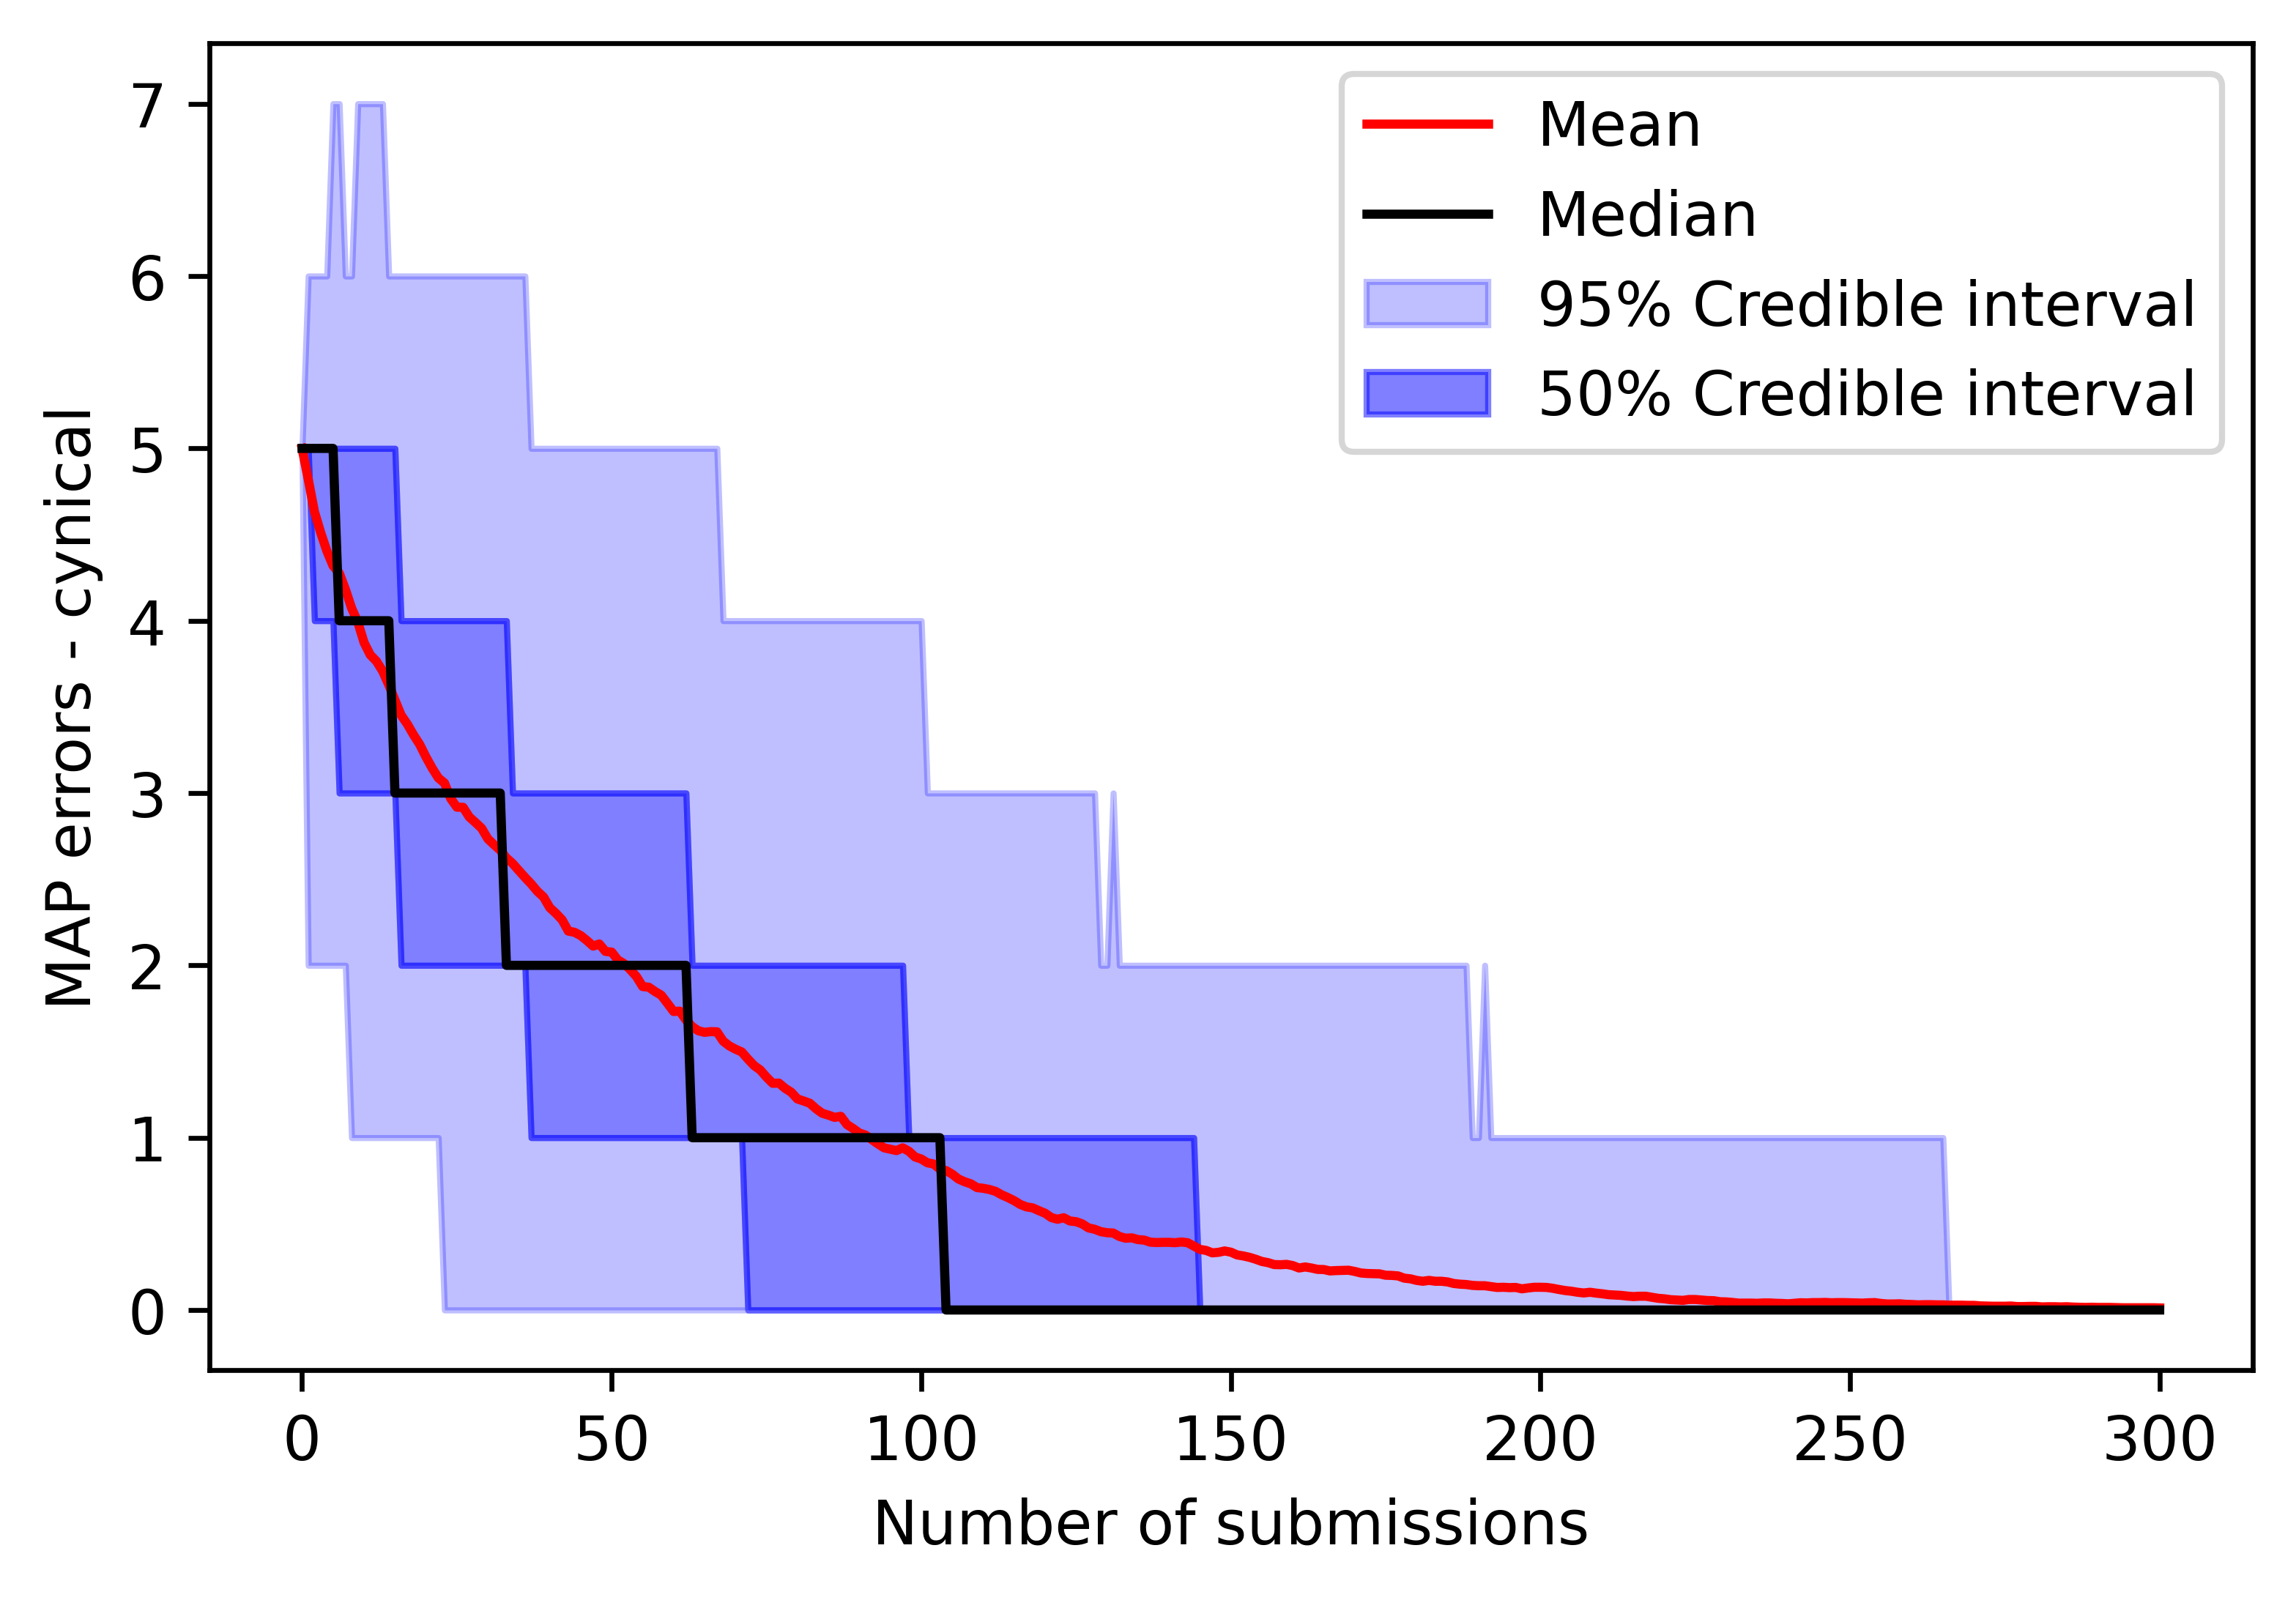

The table this chart was drawn from, first rows:
0, 1, 2, 3, 4, 5, 6, 7, 8, 9, 10, 11, 12, 13, 14, 15, 16, 17, 18, 19, 20, 21, 22, 23
5, 5, 5, 4, 4, 4, 4, 4, 4, 4, 4, 4, 4, 4, 4, 4, 4, 4, 4, 4, 4, 4, 4, 4
5, 5, 5, 5, 5, 4, 1, 2, 2, 2, 2, 3, 3, 3, 3, 3, 3, 3, 3, 3, 3, 3, 3, 3
5, 5, 5, 5, 4, 4, 4, 4, 4, 4, 4, 4, 4, 4, 4, 4, 6, 6, 6, 6, 6, 6, 6, 5
5, 5, 5, 5, 4, 3, 4, 3, 2, 3, 3, 3, 2, 2, 2, 2, 2, 1, 2, 2, 2, 2, 2, 1
5, 5, 5, 5, 4, 4, 4, 4, 4, 4, 3, 3, 3, 3, 3, 3, 5, 5, 3, 3, 3, 3, 4, 4
5, 5, 5, 5, 5, 6, 6, 6, 5, 5, 5, 4, 4, 4, 4, 6, 6, 5, 5, 5, 5, 5, 5, 4
5, 6, 7, 7, 7, 7, 7, 6, 5, 5, 5, 5, 5, 5, 5, 6, 6, 6, 7, 7, 5, 7, 7, 4
5, 5, 4, 4, 6, 6, 6, 5, 3, 3, 5, 5, 5, 5, 5, 5, 5, 2, 2, 2, 3, 3, 3, 3
5, 5, 5, 5, 5, 5, 5, 5, 3, 3, 4, 4, 4, 4, 4, 4, 4, 5, 4, 4, 4, 2, 2, 4
5, 5, 5, 5, 5, 4, 4, 4, 4, 5, 5, 3, 3, 4, 2, 2, 2, 2, 2, 2, 2, 2, 2, 2
5, 5, 5, 4, 4, 4, 4, 5, 5, 5, 3, 4, 4, 4, 4, 4, 4, 5, 5, 4, 4, 4, 4, 5
5, 4, 4, 4, 4, 4, 4, 3, 4, 6, 6, 4, 4, 4, 4, 4, 4, 4, 3, 3, 3, 3, 3, 3
5, 5, 5, 5, 5, 5, 5, 5, 5, 5, 5, 5, 6, 6, 5, 7, 4, 4, 4, 2, 2, 2, 2, 2
5, 5, 4, 4, 4, 4, 4, 2, 2, 2, 2, 2, 2, 2, 2, 2, 2, 2, 2, 4, 4, 4, 4, 5
5, 5, 6, 6, 6, 5, 5, 3, 3, 3, 3, 3, 3, 4, 4, 2, 2, 4, 4, 4, 4, 4, 4, 4
5, 5, 4, 4, 4, 4, 4, 4, 4, 4, 4, 4, 5, 5, 5, 5, 5, 5, 5, 4, 4, 4, 4, 4
5, 5, 5, 5, 5, 4, 4, 3, 3, 3, 3, 3, 3, 3, 3, 3, 3, 3, 4, 4, 4, 4, 2, 2
5, 4, 2, 2, 2, 3, 3, 3, 4, 4, 4, 4, 4, 4, 2, 2, 2, 2, 2, 2, 2, 1, 1, 1
5, 5, 5, 5, 5, 5, 5, 5, 5, 5, 6, 6, 5, 5, 5, 5, 5, 4, 5, 3, 3, 3, 3, 3
5, 5, 5, 5, 5, 5, 5, 5, 5, 4, 3, 3, 3, 3, 3, 3, 3, 3, 3, 3, 3, 2, 2, 3
5, 5, 4, 4, 4, 4, 4, 4, 4, 4, 4, 5, 5, 4, 4, 5, 5, 5, 5, 5, 3, 3, 3, 3
5, 5, 5, 5, 2, 2, 2, 3, 3, 4, 4, 3, 3, 4, 4, 4, 5, 5, 5, 5, 5, 5, 5, 4
5, 5, 4, 3, 3, 3, 4, 6, 6, 6, 3, 3, 5, 5, 5, 5, 5, 5, 4, 4, 4, 3, 2, 2
5, 4, 4, 4, 4, 4, 4, 3, 2, 2, 2, 2, 2, 4, 5, 5, 5, 5, 5, 5, 5, 5, 5, 5
5, 5, 5, 5, 5, 5, 5, 5, 5, 5, 4, 4, 4, 4, 2, 3, 3, 4, 3, 3, 3, 3, 2, 2
5, 5, 4, 4, 4, 3, 4, 4, 4, 4, 4, 4, 3, 3, 6, 6, 5, 4, 4, 3, 3, 3, 3, 3
5, 5, 5, 4, 4, 4, 5, 5, 5, 5, 5, 5, 4, 4, 4, 5, 4, 4, 4, 4, 4, 4, 4, 4
5, 5, 5, 5, 5, 5, 5, 5, 5, 5, 5, 4, 4, 3, 3, 3, 3, 3, 1, 3, 3, 3, 3, 4
5, 5, 5, 5, 5, 5, 5, 5, 5, 4, 4, 4, 4, 4, 4, 4, 4, 4, 5, 5, 5, 5, 5, 5
5, 5, 5, 5, 2, 2, 2, 2, 2, 2, 2, 4, 4, 3, 3, 2, 2, 2, 2, 2, 3, 2, 2, 2
5, 5, 5, 4, 4, 4, 5, 5, 4, 3, 5, 4, 3, 3, 3, 3, 2, 2, 2, 2, 2, 2, 2, 2
5, 6, 6, 6, 5, 5, 3, 3, 3, 3, 3, 3, 3, 4, 3, 3, 3, 3, 3, 3, 3, 3, 3, 3
5, 5, 6, 6, 6, 6, 6, 5, 5, 5, 4, 3, 4, 4, 4, 4, 4, 4, 4, 4, 4, 4, 3, 3
5, 5, 5, 5, 5, 5, 5, 5, 4, 3, 4, 4, 4, 3, 3, 3, 3, 3, 2, 2, 2, 1, 1, 1
5, 5, 5, 5, 5, 5, 5, 5, 5, 5, 5, 5, 5, 6, 5, 5, 4, 4, 4, 4, 4, 3, 2, 2
5, 6, 6, 6, 6, 5, 5, 5, 5, 6, 3, 3, 3, 3, 3, 3, 3, 3, 4, 5, 5, 5, 4, 6
5, 5, 4, 6, 6, 6, 6, 6, 6, 6, 6, 6, 6, 6, 6, 6, 6, 5, 5, 5, 5, 5, 5, 5
5, 5, 5, 5, 5, 5, 5, 5, 7, 7, 7, 7, 7, 7, 4, 5, 5, 5, 6, 6, 6, 6, 6, 6
5, 6, 6, 6, 6, 6, 6, 6, 5, 6, 4, 5, 5, 5, 5, 4, 4, 4, 4, 4, 4, 4, 4, 4
5, 5, 6, 6, 7, 7, 6, 6, 6, 6, 6, 7, 7, 7, 5, 5, 5, 5, 5, 5, 5, 4, 4, 6
5, 5, 5, 5, 5, 5, 3, 3, 2, 2, 2, 2, 2, 1, 1, 1, 1, 1, 1, 1, 1, 1, 2, 2
5, 2, 2, 2, 2, 2, 2, 2, 2, 2, 2, 2, 3, 3, 3, 3, 4, 4, 4, 3, 3, 4, 4, 4
5, 5, 5, 5, 5, 4, 5, 5, 5, 5, 5, 5, 5, 5, 4, 6, 6, 6, 6, 6, 3, 3, 3, 4
5, 6, 6, 6, 6, 6, 6, 6, 4, 4, 5, 5, 5, 5, 5, 4, 3, 3, 3, 3, 3, 3, 3, 4
5, 5, 4, 4, 4, 4, 3, 3, 3, 3, 3, 3, 3, 3, 3, 4, 5, 5, 5, 6, 6, 6, 6, 6
5, 5, 5, 5, 5, 5, 5, 5, 6, 6, 6, 5, 5, 5, 5, 5, 5, 4, 4, 4, 4, 4, 4, 4
5, 5, 5, 5, 5, 4, 5, 6, 4, 4, 4, 4, 4, 4, 4, 4, 4, 4, 4, 4, 5, 5, 6, 5
5, 5, 5, 5, 5, 5, 5, 7, 5, 5, 3, 3, 3, 3, 3, 4, 3, 3, 3, 3, 3, 3, 3, 1
5, 5, 5, 5, 3, 3, 3, 4, 3, 3, 3, 2, 2, 2, 2, 2, 2, 2, 2, 2, 2, 2, 2, 3
5, 5, 5, 5, 5, 5, 5, 5, 3, 3, 3, 2, 4, 1, 1, 1, 3, 4, 4, 4, 4, 4, 2, 2
5, 4, 4, 4, 4, 4, 4, 4, 4, 4, 4, 4, 4, 4, 5, 3, 3, 3, 3, 4, 4, 2, 3, 3
5, 5, 5, 5, 5, 5, 5, 5, 5, 5, 5, 2, 2, 2, 1, 1, 1, 1, 3, 2, 2, 2, 2, 2
5, 5, 5, 5, 5, 5, 5, 5, 5, 5, 4, 4, 4, 4, 4, 3, 3, 3, 3, 3, 3, 3, 3, 3
5, 5, 6, 6, 6, 6, 6, 5, 6, 6, 4, 4, 6, 7, 5, 5, 4, 4, 4, 4, 4, 4, 4, 4
5, 5, 5, 6, 6, 7, 7, 7, 7, 4, 4, 4, 4, 4, 4, 3, 3, 3, 3, 3, 3, 2, 2, 1
5, 5, 5, 5, 7, 7, 6, 6, 6, 5, 4, 4, 4, 4, 5, 3, 3, 4, 3, 3, 3, 3, 3, 3
5, 5, 5, 5, 5, 5, 5, 3, 3, 2, 2, 3, 2, 3, 3, 3, 3, 3, 3, 3, 3, 3, 3, 3
5, 4, 4, 4, 4, 4, 4, 4, 4, 3, 4, 4, 4, 4, 4, 3, 3, 3, 2, 1, 1, 0, 0, 2
5, 5, 5, 5, 4, 4, 3, 3, 3, 3, 3, 3, 3, 3, 3, 3, 3, 3, 4, 4, 4, 4, 4, 4
5, 5, 5, 4, 4, 4, 5, 5, 4, 4, 4, 4, 4, 4, 3, 3, 3, 3, 3, 2, 2, 1, 1, 1
... 941 more rows
